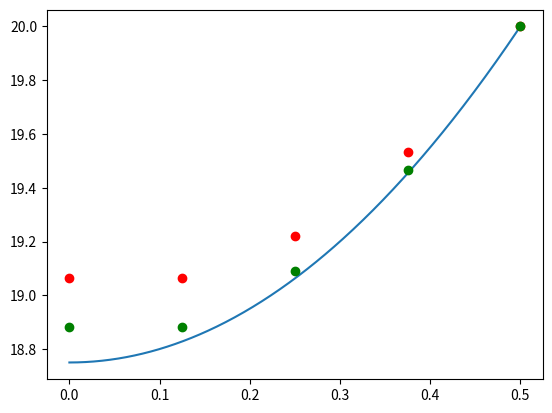

Source code (Python):
#############################
#Importation de bibliothèques
#############################
import sympy as sp
import numpy as np
import matplotlib.pyplot as plt


###########################
# Définition des constantes
###########################
Ntot = 5          # nombre de point pour la méthodes des différences finies
Deff = 10e-10     # en m^2/s
Ce = 20           # en mol/m^3
D = 1             # en m
R = D/2           # en m
S = 2e-8          # en mol/m^3/s


######################################
# Définition de la fonction analytique
######################################
r = sp.symbols('r')
C = sp.Function('C')
C_r = 0.25*S/Deff*R**2*(r**2/R**2 - 1) + Ce

# Transformation de la fonction analytique sympy en fonction traçable par matplotlib
C_analytique = sp.lambdify(r, C_r, modules=['numpy'])
x_values = np.linspace(0, R, 500)
y_values = C_analytique(x_values)


#####################################################
# Calcul en différences finies pour Ntot points CAS 1
#####################################################
delta_r=R/(Ntot-1)
r_i=np.zeros(Ntot)          # Vecteur des N points r_i également espacées
for i in range(len(r_i)):
    r_i[i] = delta_r*i

# Calcul des coefficients devant les Ci+1, Ci et Ci-1

# CAS 1
a1=np.zeros(Ntot)       # Coefficient devant Ci+1
b1=np.zeros(Ntot)       # Coefficient devant Ci
c1=np.zeros(Ntot)       # Coefficient devant Ci-1
for i in range(1,len(r_i)):
    a1[i]=1/delta_r**2+1/(r_i[i]*delta_r)
    b1[i]=-(2/delta_r**2+1/(r_i[i]*delta_r))
    c1[i]=1/delta_r**2

# CAS 2
a2=np.zeros(Ntot)       # Coefficient devant Ci+1
b2=np.zeros(Ntot)       # Coefficient devant Ci
c2=np.zeros(Ntot)       # Coefficient devant Ci-1
for i in range(1,len(r_i)):
    a2[i]=1/delta_r**2+1/(r_i[i]*2*delta_r)
    b2[i]=-2/delta_r**2
    c2[i]=1/delta_r**2-1/(r_i[i]*2*delta_r)

def Concentrations(a,b,c):
    # Fonction de calcul des N concentrations en différences finies
    C_i = np.zeros(Ntot)
    matA = np.zeros((Ntot,Ntot))
    vectB = np.zeros(Ntot)

    # Condition de Neumann à i = 0
    matA[0,0] = 1
    matA[0,1] = -1
    vectB[0] = 0

    # Condition de Dirichlet à i = N
    matA[-1,-1] = 1
    vectB[-1] = Ce

    # Algorithmes differences finies
    for i in range(1,len(C_i)-1):
        matA[i,i-1] = c[i]
        matA[i,i] = b[i]
        matA[i,i+1] = a[i]

        vectB[i] = S/Deff

    C_i = np.linalg.solve(matA,vectB)
    return C_i

Concentrations_CAS1=Concentrations(a1,b1,c1)
Concentrations_CAS2=Concentrations(a2,b2,c2)

# Tracé des fonctions analytiques et différences finies
plt.figure()
plt.plot(x_values, y_values)
plt.plot(r_i, Concentrations_CAS1, 'o', color='red')
plt.plot(r_i, Concentrations_CAS2, 'o', color='green')
plt.show()
